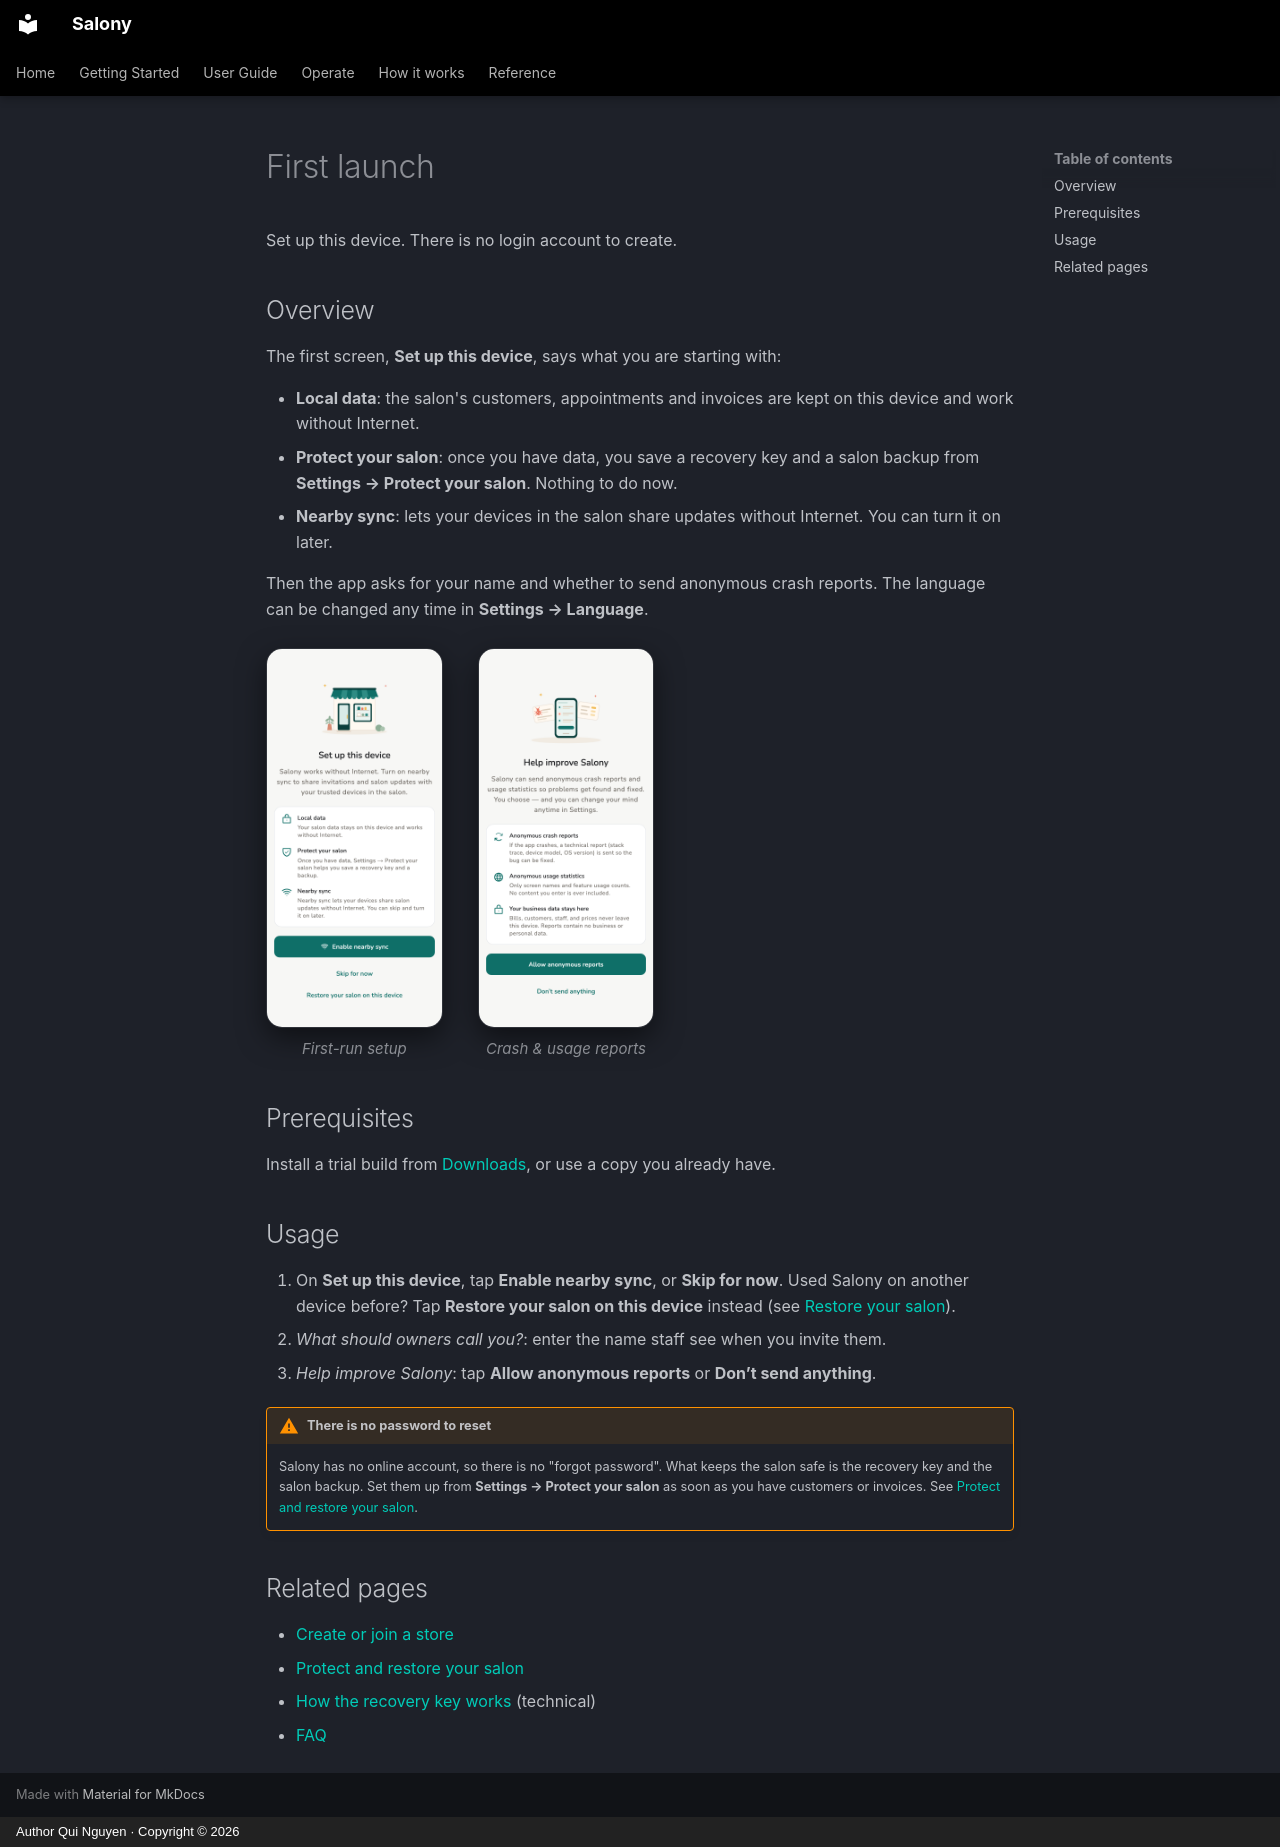

repository: quinguyen1502/salony · page: start/first-launch.en/index.html · generator: mkdocs · copyright: Author Qui Nguyen · Copyright © 2026

# First launch

Set up this device. There is no login account to create.

## Overview

The first screen, **Set up this device**, says what you are starting with:

- **Local data**: the salon's customers, appointments and invoices are kept on
  this device and work without Internet.
- **Protect your salon**: once you have data, you save a recovery key and a
  salon backup from **Settings → Protect your salon**. Nothing to do now.
- **Nearby sync**: lets your devices in the salon share updates without
  Internet. You can turn it on later.

Then the app asks for your name and whether to send anonymous crash reports.
The language can be changed any time in **Settings → Language**.

<div class="shot-row" markdown>

<figure class="shot-phone" markdown>
![Set up this device](../images/en/light/onboarding-local-setup.png){ loading=lazy }
<figcaption>First-run setup</figcaption>
</figure>

<figure class="shot-phone" markdown>
![Crash & usage reports](../images/en/light/onboarding-consent.png){ loading=lazy }
<figcaption>Crash & usage reports</figcaption>
</figure>

</div>

## Prerequisites

Install a trial build from [Downloads](../admin/downloads.md), or use a copy
you already have.

## Usage

1. On **Set up this device**, tap **Enable nearby sync**, or **Skip for now**.
   Used Salony on another device before? Tap **Restore your salon on this
   device** instead (see [Restore your salon](../admin/backup.md#restore-your-salon-on-a-new-device)).
2. *What should owners call you?*: enter the name staff see when you invite
   them.
3. *Help improve Salony*: tap **Allow anonymous reports** or **Don’t send
   anything**.

!!! warning "There is no password to reset"

    Salony has no online account, so there is no "forgot password". What keeps
    the salon safe is the recovery key and the salon backup. Set them up from
    **Settings → Protect your salon** as soon as you have customers or
    invoices. See [Protect and restore your salon](../admin/backup.md).

## Related pages

- [Create or join a store](store.md)
- [Protect and restore your salon](../admin/backup.md)
- [How the recovery key works](../tech/identity.md) (technical)
- [FAQ](../reference/faq.md)
